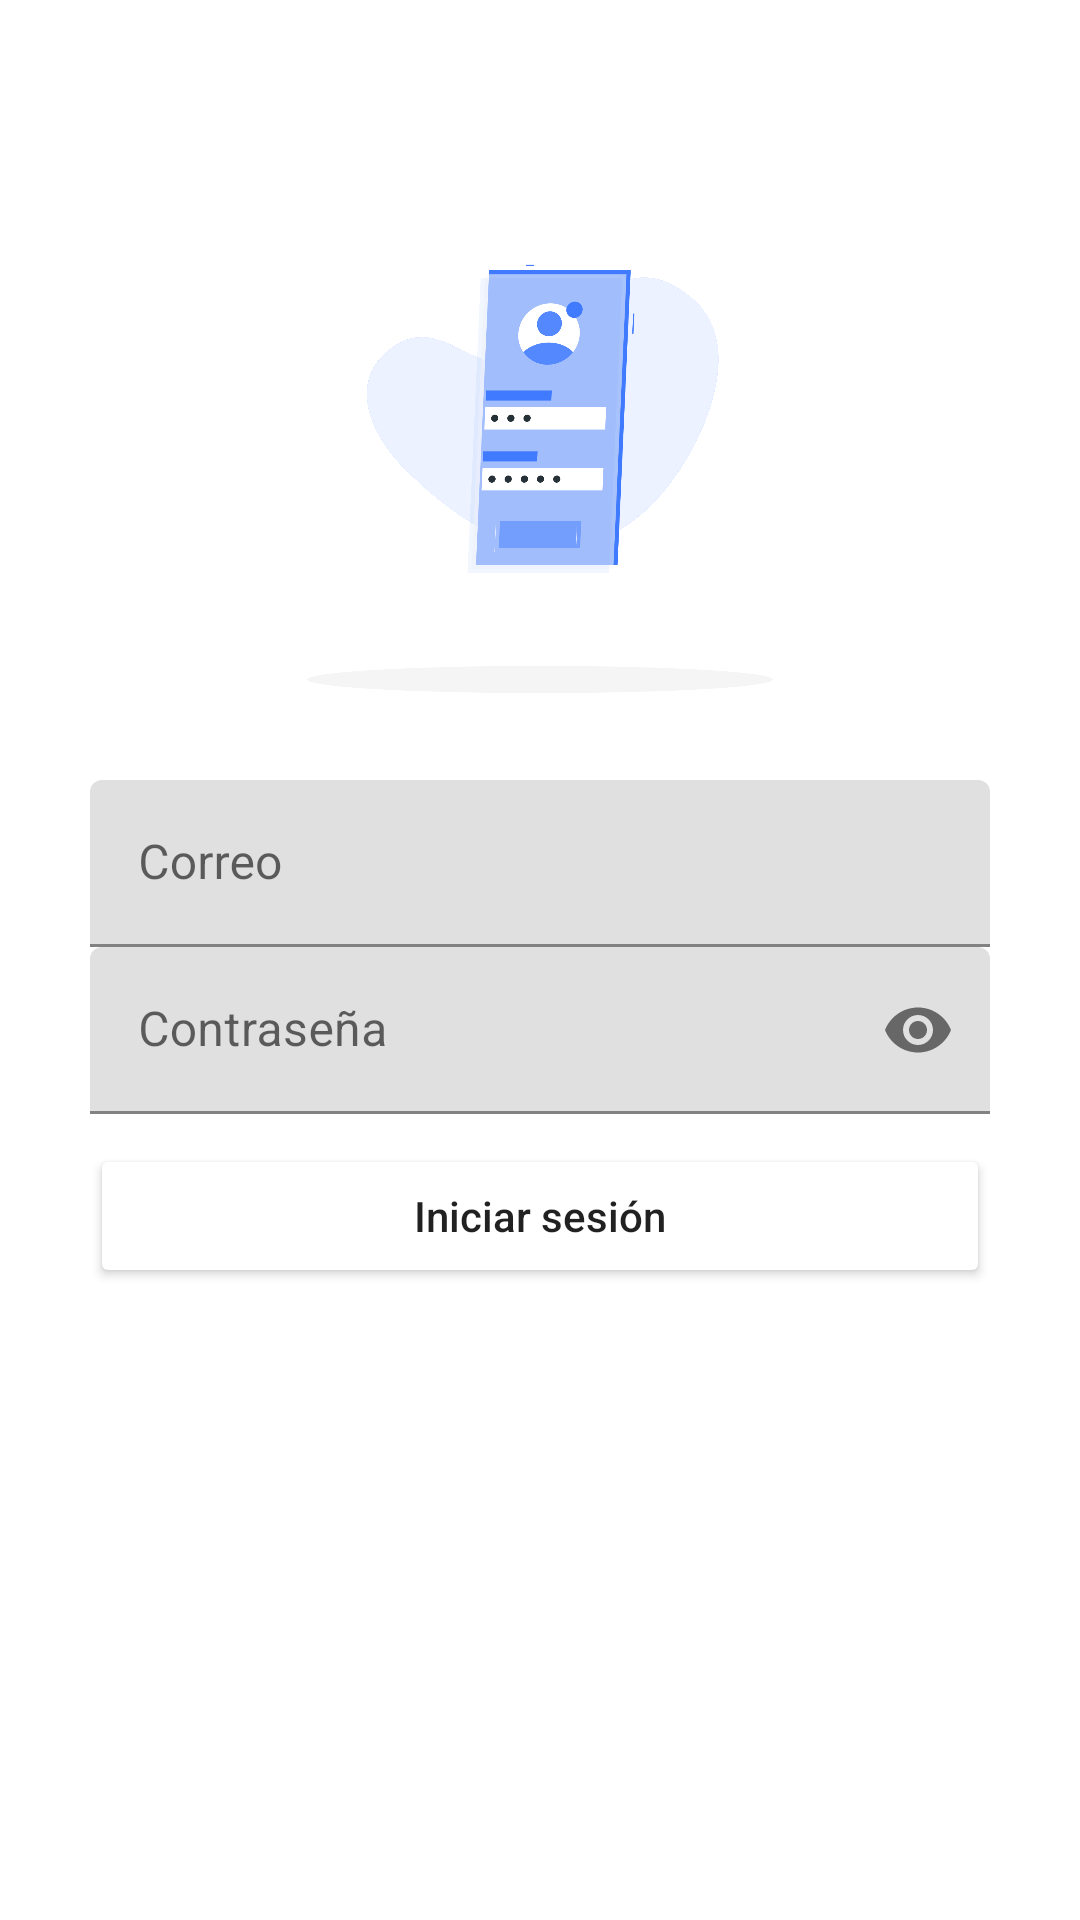

Layout XML and referenced resources for this Android screen:
<!-- AndroidManifest.xml: application theme Theme.LoginAndroidBasico -->
<!-- res/layout/activity_main.xml -->
<?xml version="1.0" encoding="utf-8"?>
<LinearLayout xmlns:android="http://schemas.android.com/apk/res/android"
    xmlns:app="http://schemas.android.com/apk/res-auto"
    xmlns:tools="http://schemas.android.com/tools"
    android:layout_width="match_parent"
    android:layout_height="match_parent"
    tools:context=".MainActivity"
    android:padding="30dp"
    android:orientation="vertical">

    <ImageView
        android:layout_width="wrap_content"
        android:layout_height="200dp"
        android:layout_gravity="center"
        android:layout_marginTop="30dp"
        android:src="@drawable/login" />

    <com.google.android.material.textfield.TextInputLayout
        android:layout_width="match_parent"
        android:layout_height="wrap_content">

        <com.google.android.material.textfield.TextInputEditText
            android:id="@+id/et_correo"
            android:layout_width="match_parent"
            android:layout_height="wrap_content"
            android:inputType="textEmailAddress"
            android:hint="Correo"
            android:ems="10"/>
    </com.google.android.material.textfield.TextInputLayout>

    <com.google.android.material.textfield.TextInputLayout
        android:layout_width="match_parent"
        android:layout_height="wrap_content"
        app:passwordToggleEnabled="true">

        <com.google.android.material.textfield.TextInputEditText
            android:id="@+id/et_contrasena"
            android:layout_width="match_parent"
            android:layout_height="wrap_content"
            android:inputType="textPassword"
            android:hint="Contraseña"
            android:ems="10"/>

    </com.google.android.material.textfield.TextInputLayout>

    <Button
        android:id="@+id/bt_iniciar_sesion"
        android:layout_width="match_parent"
        android:layout_height="wrap_content"
        android:text="Iniciar sesión"
        android:backgroundTint="@color/blue"
        android:layout_marginTop="10dp"
        android:textAllCaps="false"/>
</LinearLayout>
<!-- resources referenced by this layout -->
<resources>
  <!-- drawable login: png bitmap (drawable, 157730 bytes) -->
  <style name="Theme.LoginAndroidBasico" parent="Theme.MaterialComponents.DayNight.DarkActionBar">
          
          <item name="colorPrimary">@color/purple_500</item>
          <item name="colorPrimaryVariant">@color/purple_700</item>
          <item name="colorOnPrimary">@color/white</item>
          
          <item name="colorSecondary">@color/teal_200</item>
          <item name="colorSecondaryVariant">@color/teal_700</item>
          <item name="colorOnSecondary">@color/black</item>
          
          <item name="android:statusBarColor" tools:targetApi="l">?attr/colorPrimaryVariant</item>
          
      </style>
  <!-- not gathered from this repository: default colours our renderer supplied (Android Studio template values) -->
  <color name="purple_500">#FF6200EE</color>
  <color name="purple_700">#FF3700B3</color>
  <color name="teal_200">#FF03DAC5</color>
  <color name="teal_700">#FF018786</color>
  <color name="black">#FF000000</color>
  <color name="white">#FFFFFFFF</color>
</resources>
